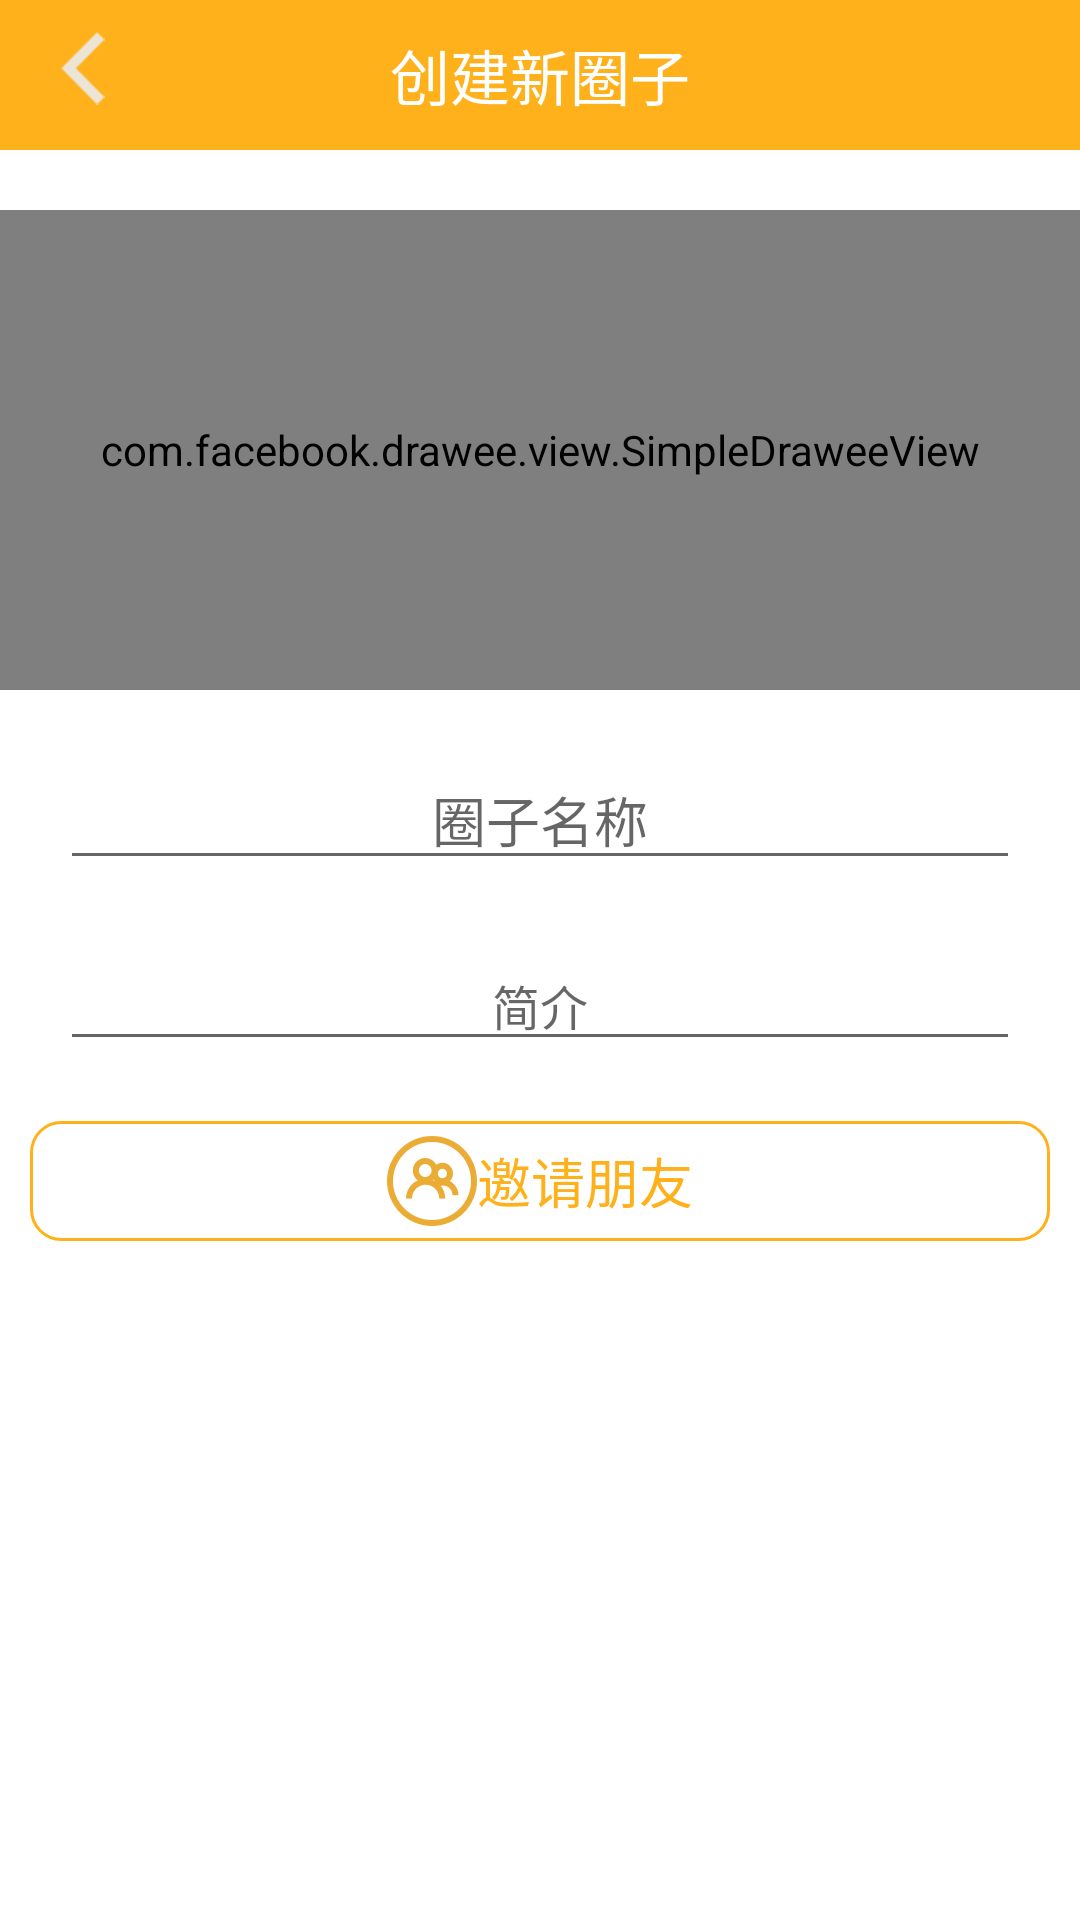

Here is an Android app screen rendered from its layout file. Give the layout XML and the strings, colors and styles it references.
<!-- AndroidManifest.xml: application theme AppTheme -->
<!-- res/layout/activity_publish.xml -->
<?xml version="1.0" encoding="utf-8"?>
<RelativeLayout xmlns:android="http://schemas.android.com/apk/res/android"
    android:layout_width="match_parent"
    android:layout_height="match_parent"
    android:orientation="vertical">
    <android.support.v7.widget.Toolbar
        android:id="@+id/toolbar"
        android:layout_height="@dimen/common_headerbar_height"
        android:layout_width="match_parent"
        android:background="@color/colorPrimary">
        <RelativeLayout
            android:layout_width="match_parent"
            android:layout_height="wrap_content">
            <ImageView
                android:layout_marginLeft="20dp"
                android:src="@mipmap/ic_back"
                android:gravity="left"
                android:layout_width="wrap_content"
                android:layout_height="wrap_content" />
            <TextView
                android:layout_centerInParent="true"
                android:textSize="@dimen/text_max_20"
                android:textColor="@color/white"
                android:text="创建新圈子"
                android:layout_width="wrap_content"
                android:layout_height="wrap_content" />
            <ImageView
                android:layout_marginRight="20dp"
                android:id="@+id/iv_back"
                android:layout_alignParentRight="true"
                android:layout_width="wrap_content"
                android:layout_height="wrap_content" />
        </RelativeLayout>
    </android.support.v7.widget.Toolbar>

    <com.facebook.drawee.view.SimpleDraweeView
        android:layout_marginTop="20dp"
        android:id="@+id/select"
        android:clickable="true"
        android:layout_below="@id/toolbar"
        android:layout_width="match_parent"
        android:layout_height="160dp"
        android:scaleType="centerCrop"
        android:src="@mipmap/touxiang"/>
    <EditText
        android:layout_marginTop="20dp"
        android:layout_marginLeft="20dp"
        android:layout_marginRight="20dp"
        android:textSize="@dimen/text_big_18"
        android:id="@+id/et_circle_name"
        android:gravity="center"
        android:hint="圈子名称"
        android:layout_width="match_parent"
        android:layout_height="wrap_content"
        android:layout_below="@id/select"/>
    <EditText
        android:layout_marginTop="20dp"
        android:layout_marginLeft="20dp"
        android:layout_marginRight="20dp"
        android:textSize="@dimen/text_mid_16"
        android:id="@+id/et_desc"
        android:gravity="center"
        android:hint="简介"
        android:layout_width="match_parent"
        android:layout_height="wrap_content"
        android:layout_below="@id/et_circle_name"/>
    <LinearLayout
        android:layout_below="@id/et_desc"
        android:layout_centerVertical="true"
        android:background="@drawable/shape_join_background"
        android:padding="5dp"
        android:layout_width="match_parent"
        android:layout_height="wrap_content"
        android:layout_marginRight="10dp"
        android:layout_marginLeft="10dp"
        android:layout_marginTop="20dp"
        android:gravity="center"
        android:orientation="horizontal">
        <ImageView
            android:layout_width="wrap_content"
            android:layout_height="wrap_content"
            android:src="@mipmap/ic_member"/>
        <TextView
            android:layout_width="wrap_content"
            android:layout_height="wrap_content"
            android:textSize="@dimen/text_big_18"
            android:text="邀请朋友"
            android:textColor="@color/common"/>
    </LinearLayout>

</RelativeLayout>
<!-- resources referenced by this layout -->
<resources>
  <color name="colorPrimary">#ffb11b</color>
  <color name="common">#ffb11b</color>
  <color name="white">#ffffff</color>
  <dimen name="common_headerbar_height">50dp</dimen>
  <dimen name="text_big_18">18sp</dimen>
  <dimen name="text_max_20">20sp</dimen>
  <dimen name="text_mid_16">16sp</dimen>
  <!-- drawable shape_join_background (drawable) -->
  <?xml version="1.0" encoding="utf-8"?>
  <shape xmlns:android="http://schemas.android.com/apk/res/android">
      <stroke android:width="1dp" android:color="@color/common"/>
      <corners android:radius="10dp" />
      <size android:width="20dp"/>
      <size android:height="10dp"/>
  </shape>
  <!-- mipmap ic_back: png bitmap (mipmap-hdpi, 1633 bytes) -->
  <!-- mipmap ic_member: png bitmap (mipmap-hdpi, 3518 bytes) -->
  <style name="AppTheme" parent="AppTheme.Base">
          <item name="android:background">@color/transparent</item>
      </style>
  <style name="AppTheme.Base" parent="Theme.AppCompat.Light.NoActionBar">
          <item name="colorPrimary">@color/colorPrimary</item>
          <item name="colorPrimaryDark">@color/common</item>
          <item name="android:windowBackground">@drawable/layout_splash</item>
          <item name="android:fitsSystemWindows">true</item>
          <item name="toolbarStyle">@style/ClubToolbar</item>
      </style>
  <color name="transparent">#00000000</color>
  <!-- drawable layout_splash (drawable) -->
  <?xml version="1.0" encoding="utf-8"?>
  <layer-list xmlns:android="http://schemas.android.com/apk/res/android" android:opacity="opaque">
      
      <item android:drawable="@color/white"/>
      
      <item>
          <bitmap
              android:src="@mipmap/ic_launcher"
              android:gravity="center"/>
      </item>
  </layer-list>
  <style name="ClubToolbar" parent="Widget.AppCompat.Toolbar">
          <item name="contentInsetStart">0dp</item>
      </style>
</resources>
